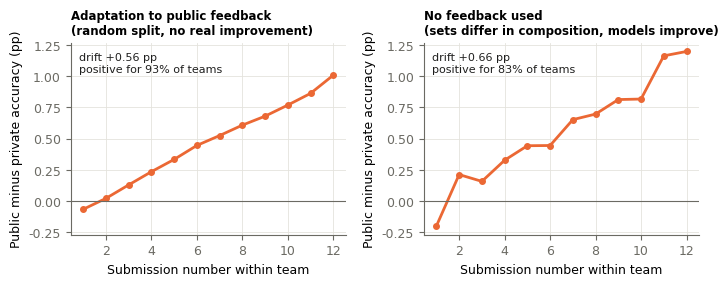

Recreate this plot in Python. (Note: this script raises an exception after producing the figure.)
"""Illustration for the paper (not an analysis of data): two simulated competitions whose within-team drift looks alike,
one produced by adaptation to public feedback, one by a feedback-free improvement path on public and private sets of
different composition. Deterministic (fixed seed). Writes paper/figures/fig5_identification.(pdf|png) and
outputs/illustration/identification_summary.csv.
Run from the project root:  python scripts/illustrate_identification.py
"""
import os, numpy as np, pandas as pd, matplotlib
matplotlib.use("Agg")
import matplotlib.pyplot as plt

rng = np.random.default_rng(20261117)
N, PUB_SHARE, TEAMS, K = 5000, 0.3, 300, 12

def drift(gaps):                       # paper's definition: later half minus earlier half (K even)
    h = len(gaps) // 2
    return gaps[h:].mean() - gaps[:h].mean()

def scenario_adaptive():
    """Random public/private split. True accuracy never changes: each candidate resamples 150 predictions from the
    same 75% accuracy. The team keeps a candidate only if it raises the public score (feedback)."""
    public = np.zeros(N, bool); public[rng.choice(N, int(N * PUB_SHARE), replace=False)] = True
    pub, prv = np.zeros((TEAMS, K)), np.zeros((TEAMS, K))
    for t in range(TEAMS):
        base = rng.random(N) < 0.75; best = base[public].mean()
        for k in range(K):
            cand = base.copy(); idx = rng.choice(N, 150, replace=False); cand[idx] = rng.random(150) < 0.75
            pub[t, k], prv[t, k] = cand[public].mean(), cand[~public].mean()
            if pub[t, k] > best: base, best = cand, pub[t, k]
    return pub, prv

def scenario_composition():
    """No feedback: every team follows a fixed improvement path. Examples are of two kinds, A and B, predicted equally
    well at first; the public set holds 70% kind A, the private set about 41% (as when public and private come from
    different periods or sources). Later models improve mainly on kind A."""
    easy = rng.random(N) < 0.5
    pub_idx = np.concatenate([rng.choice(np.where(easy)[0], int(N * PUB_SHARE * 0.7), replace=False),
                              rng.choice(np.where(~easy)[0], int(N * PUB_SHARE * 0.3), replace=False)])
    public = np.zeros(N, bool); public[pub_idx] = True
    pub, prv = np.zeros((TEAMS, K)), np.zeros((TEAMS, K))
    for t in range(TEAMS):
        for k in range(K):
            p = np.where(easy, 0.72 + 0.004 * k, 0.72 + 0.0005 * k)
            c = rng.random(N) < p
            pub[t, k], prv[t, k] = c[public].mean(), c[~public].mean()
    return pub, prv

res = {"Adaptation to public feedback\n(random split, no real improvement)": scenario_adaptive(),
       "No feedback used\n(sets differ in composition, models improve)": scenario_composition()}
os.makedirs("outputs/illustration", exist_ok=True)
rows = []
INK, ORANGE, MUTED, GRID = "#1f1f1e", "#eb6834", "#6b6a63", "#e4e3dd"
plt.rcParams.update({"font.size": 9, "axes.edgecolor": MUTED, "xtick.color": MUTED, "ytick.color": MUTED,
                     "axes.spines.top": False, "axes.spines.right": False, "axes.grid": True, "grid.color": GRID,
                     "grid.linewidth": 0.6, "axes.titlesize": 9, "axes.titleweight": "bold", "axes.titlelocation": "left",
                     "legend.frameon": False, "figure.dpi": 200, "savefig.bbox": "tight", "font.family": "DejaVu Sans"})
fig, axs = plt.subplots(1, 2, figsize=(7.2, 2.9))
for ax, (name, (pub, prv)) in zip(axs, res.items()):
    gap = (pub - prv) * 100
    d = np.array([drift(g) for g in gap])
    first = gap[:, 0].mean()
    rows.append(dict(scenario=name.replace("\n", " "), teams=TEAMS, submissions=K, mean_gap_pp=gap.mean(),
                     first_gap_pp=first, drift_pp=d.mean(), share_teams_drift_positive=(d > 0).mean()))
    x = np.arange(1, K + 1)
    g = gap.mean(0)
    ax.plot(x, g, color=ORANGE, lw=2, marker="o", ms=4)
    ax.axhline(0, color=MUTED, lw=0.8)
    ax.set_title(name, fontsize=8.5)
    ax.set_xlabel("Submission number within team")
    ax.set_ylabel("Public minus private accuracy (pp)")
    ax.text(0.03, 0.95, f"drift {d.mean():+.2f} pp\npositive for {100 * (d > 0).mean():.0f}% of teams",
            transform=ax.transAxes, va="top", fontsize=8, color=INK)
lo = min(a.get_ylim()[0] for a in axs); hi = max(a.get_ylim()[1] for a in axs)
for a in axs: a.set_ylim(lo, hi)
fig.tight_layout()
fig.savefig("paper/figures/fig5_identification.png"); fig.savefig("paper/figures/fig5_identification.pdf", metadata={"CreationDate": None})
pd.DataFrame(rows).to_csv("outputs/illustration/identification_summary.csv", index=False)
print(pd.DataFrame(rows).to_string(index=False))
